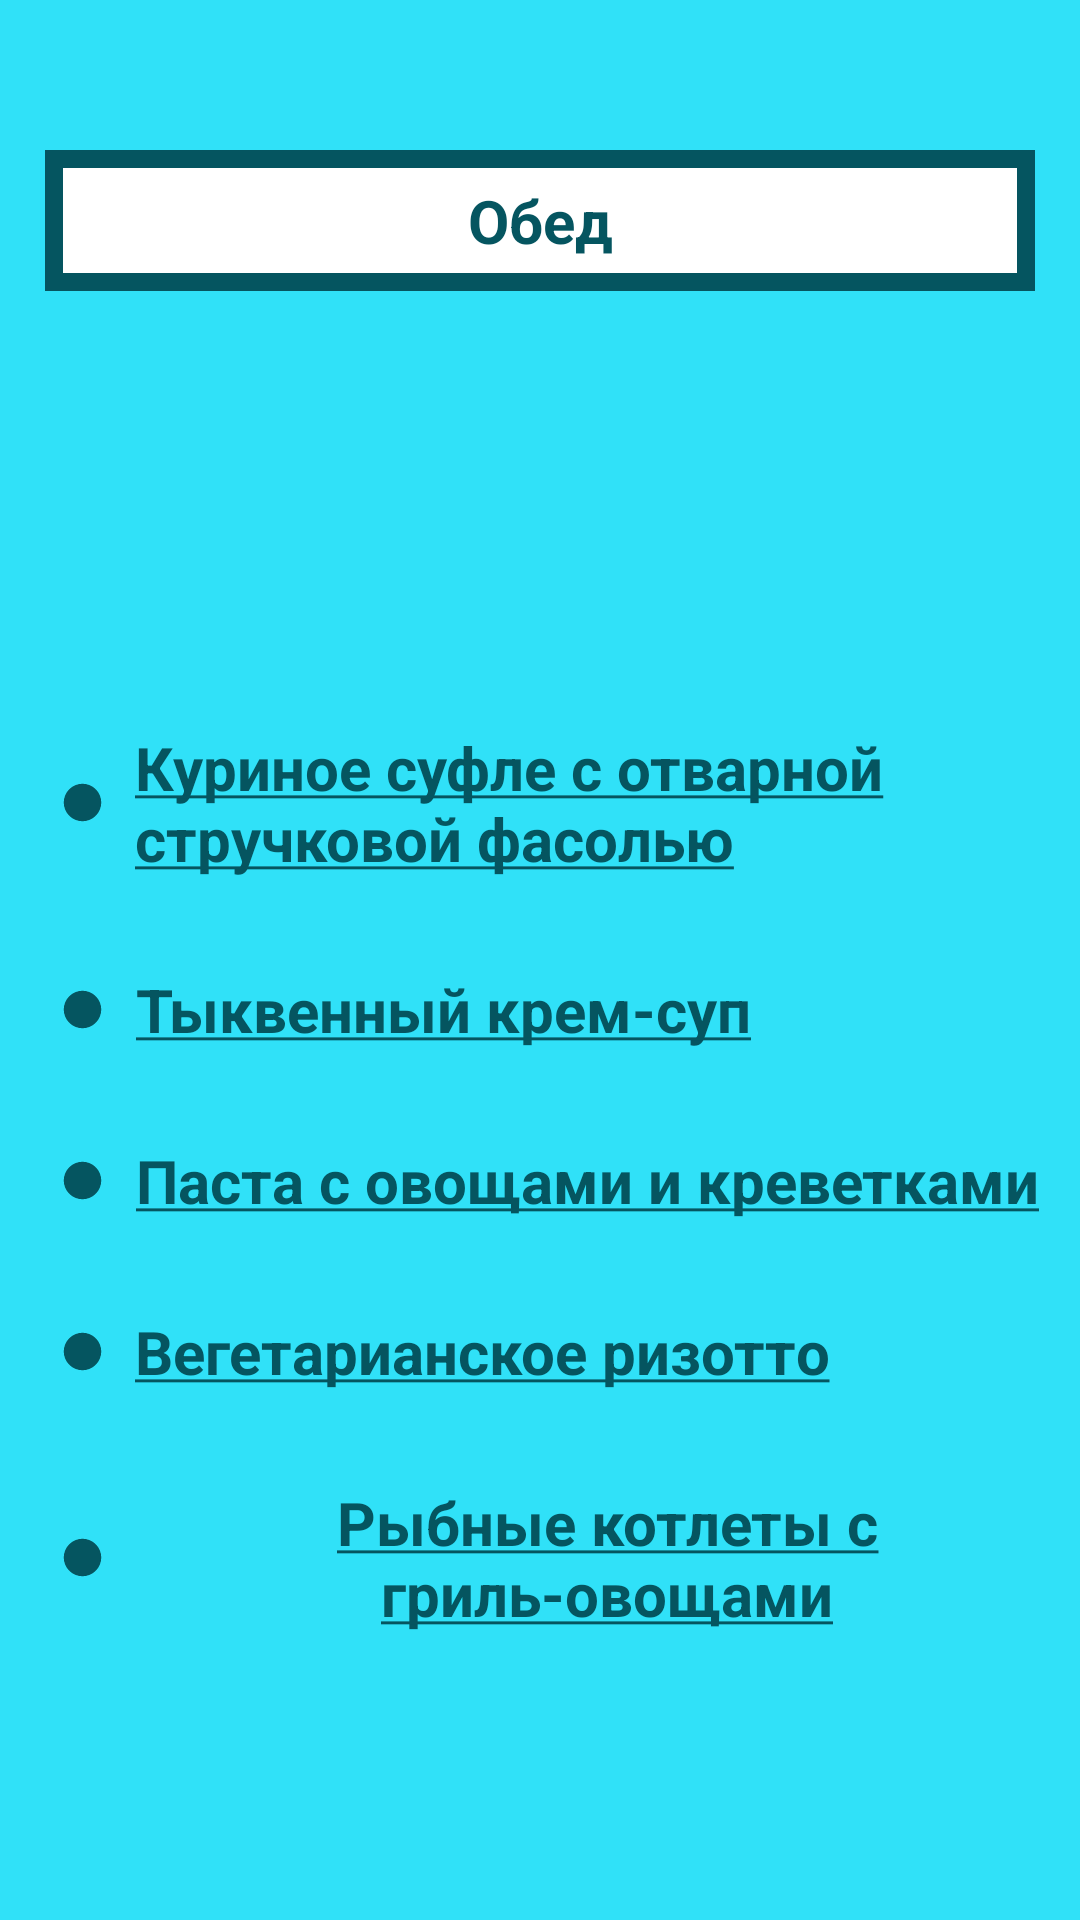

Android layout source for this screen:
<!-- AndroidManifest.xml: application theme Theme.ProperNutrition -->
<!-- res/layout/activity_obed.xml -->
<?xml version="1.0" encoding="utf-8"?>
<RelativeLayout xmlns:android="http://schemas.android.com/apk/res/android"
    xmlns:app="http://schemas.android.com/apk/res-auto"
    xmlns:tools="http://schemas.android.com/tools"
    android:layout_width="match_parent"
    android:layout_height="match_parent"
    tools:context=".ObedActivity"
    android:background="@color/background">
    <TextView
        android:id="@+id/textTitleZavtrak"
        android:layout_width="match_parent"
        android:layout_height="wrap_content"
        android:text="@string/btnMainAct2"
        android:background="@drawable/btn"
        android:padding="10dp"
        android:layout_marginTop="50dp"
        android:layout_marginHorizontal="15dp"
        android:layout_marginBottom="15dp"
        android:gravity="center"
        android:textSize="20sp"
        android:textColor="@color/btn_text_color"
        android:textStyle="bold"
        />

    <LinearLayout
        android:layout_below="@+id/textTitleZavtrak"
        android:layout_width="match_parent"
        android:layout_height="match_parent"
        android:orientation="vertical"
        android:gravity="center_vertical">
        <LinearLayout
            android:layout_width="wrap_content"
            android:layout_height="wrap_content"
            android:orientation="horizontal"
            android:layout_marginTop="50dp"
            android:layout_marginLeft="20dp"
            android:layout_marginBottom="15dp">
            <ImageView
                android:layout_width="15dp"
                android:layout_height="15dp"
                android:layout_gravity="center_vertical"
                android:background="@drawable/tochka"/>

            <TextView
                android:layout_width="match_parent"
                android:layout_height="wrap_content"
                android:layout_marginLeft="10dp"
                android:onClick="btnObedActOnClick1"
                android:text="@string/btnObedAct1"
                android:textColor="@color/btn_text_color"
                android:textSize="20sp"
                android:textStyle="bold" />
        </LinearLayout>

        <LinearLayout
            android:layout_width="wrap_content"
            android:layout_height="wrap_content"
            android:orientation="horizontal"

            android:layout_marginLeft="20dp"
            android:layout_marginVertical="15dp">
            <ImageView
                android:layout_width="15dp"
                android:layout_height="15dp"
                android:layout_gravity="center_vertical"
                android:background="@drawable/tochka"/>

            <TextView
                android:layout_width="match_parent"
                android:layout_height="wrap_content"
                android:layout_marginLeft="10dp"
                android:gravity="center"
                android:onClick="btnObedActOnClick2"
                android:text="@string/btnObedAct2"
                android:textColor="@color/btn_text_color"
                android:textSize="20sp"
                android:textStyle="bold" />
        </LinearLayout>

        <LinearLayout
            android:layout_width="wrap_content"
            android:layout_height="wrap_content"
            android:orientation="horizontal"

            android:layout_marginLeft="20dp"
            android:layout_marginVertical="15dp">
            <ImageView
                android:layout_width="15dp"
                android:layout_height="15dp"
                android:layout_gravity="center_vertical"
                android:background="@drawable/tochka"/>

            <TextView
                android:layout_width="match_parent"
                android:layout_height="wrap_content"
                android:layout_marginLeft="10dp"
                android:gravity="center"
                android:onClick="btnObedActOnClick3"
                android:text="@string/btnObedAct3"
                android:textColor="@color/btn_text_color"
                android:textSize="20sp"
                android:textStyle="bold" />
        </LinearLayout>

        <LinearLayout
            android:layout_width="wrap_content"
            android:layout_height="wrap_content"
            android:orientation="horizontal"

            android:layout_marginLeft="20dp"
            android:layout_marginVertical="15dp">
            <ImageView
                android:layout_width="15dp"
                android:layout_height="15dp"
                android:layout_gravity="center_vertical"
                android:background="@drawable/tochka"/>

            <TextView
                android:layout_width="match_parent"
                android:layout_height="wrap_content"
                android:layout_marginLeft="10dp"
                android:gravity="center"
                android:onClick="btnObedActOnClick4"
                android:text="@string/btnObedAct4"
                android:textColor="@color/btn_text_color"
                android:textSize="20sp"
                android:textStyle="bold" />
        </LinearLayout>

        <LinearLayout
            android:layout_width="wrap_content"
            android:layout_height="wrap_content"
            android:orientation="horizontal"

            android:layout_marginLeft="20dp"
            android:layout_marginVertical="15dp">
            <ImageView
                android:layout_width="15dp"
                android:layout_height="15dp"
                android:layout_gravity="center_vertical"
                android:background="@drawable/tochka"/>

            <TextView
                android:layout_width="match_parent"
                android:layout_height="wrap_content"
                android:layout_marginLeft="10dp"
                android:gravity="center"
                android:onClick="btnObedActOnClick5"
                android:text="@string/btnObedAct5"
                android:textColor="@color/btn_text_color"
                android:textSize="20sp"
                android:textStyle="bold" />
        </LinearLayout>

    </LinearLayout>
</RelativeLayout>
<!-- resources referenced by this layout -->
<resources>
  <color name="background">#30E1F8</color>
  <color name="btn_text_color">#055560</color>
  <!-- drawable btn (drawable) -->
  <?xml version="1.0" encoding="utf-8"?>
  <shape xmlns:android="http://schemas.android.com/apk/res/android">
      <solid
          android:color="@color/white"/>
      <stroke
          android:color="@color/btn_stroke"
          android:width="6dp"/>
  
  
  </shape>
  <!-- drawable tochka (drawable) -->
  <vector android:height="24dp" android:tint="@color/btn_stroke"
      android:viewportHeight="24" android:viewportWidth="24"
      android:width="24dp" xmlns:android="http://schemas.android.com/apk/res/android">
      <path android:fillColor="@android:color/white" android:pathData="M12,12m-10,0a10,10 0,1 1,20 0a10,10 0,1 1,-20 0"/>
  </vector>
  <string name="btnMainAct2">Обед</string>
  <string name="btnObedAct1"><u>Куриное суфле с отварной стручковой фасолью</u></string>
  <string name="btnObedAct2"><u>Тыквенный крем-суп</u></string>
  <string name="btnObedAct3"><u>Паста с овощами и креветками</u></string>
  <string name="btnObedAct4"><u>Вегетарианское ризотто</u></string>
  <string name="btnObedAct5"><u>Рыбные котлеты с гриль-овощами</u></string>
  <style name="Theme.ProperNutrition" parent="Theme.MaterialComponents.DayNight.NoActionBar">
          
          <item name="colorPrimary">@color/purple_500</item>
          <item name="colorPrimaryVariant">@color/purple_700</item>
          <item name="colorOnPrimary">@color/white</item>
          
          <item name="colorSecondary">@color/teal_200</item>
          <item name="colorSecondaryVariant">@color/teal_700</item>
          <item name="colorOnSecondary">@color/black</item>
          
          <item name="android:statusBarColor" tools:targetApi="l">?attr/colorPrimaryVariant</item>
          
          <item name="android:windowFullscreen">true</item>
      </style>
  <color name="white">#FFFFFFFF</color>
  <color name="btn_stroke">#055560</color>
  <color name="purple_500">#FF6200EE</color>
  <color name="purple_700">#FF3700B3</color>
  <color name="teal_200">#FF03DAC5</color>
  <color name="teal_700">#FF018786</color>
  <color name="black">#FF000000</color>
</resources>
